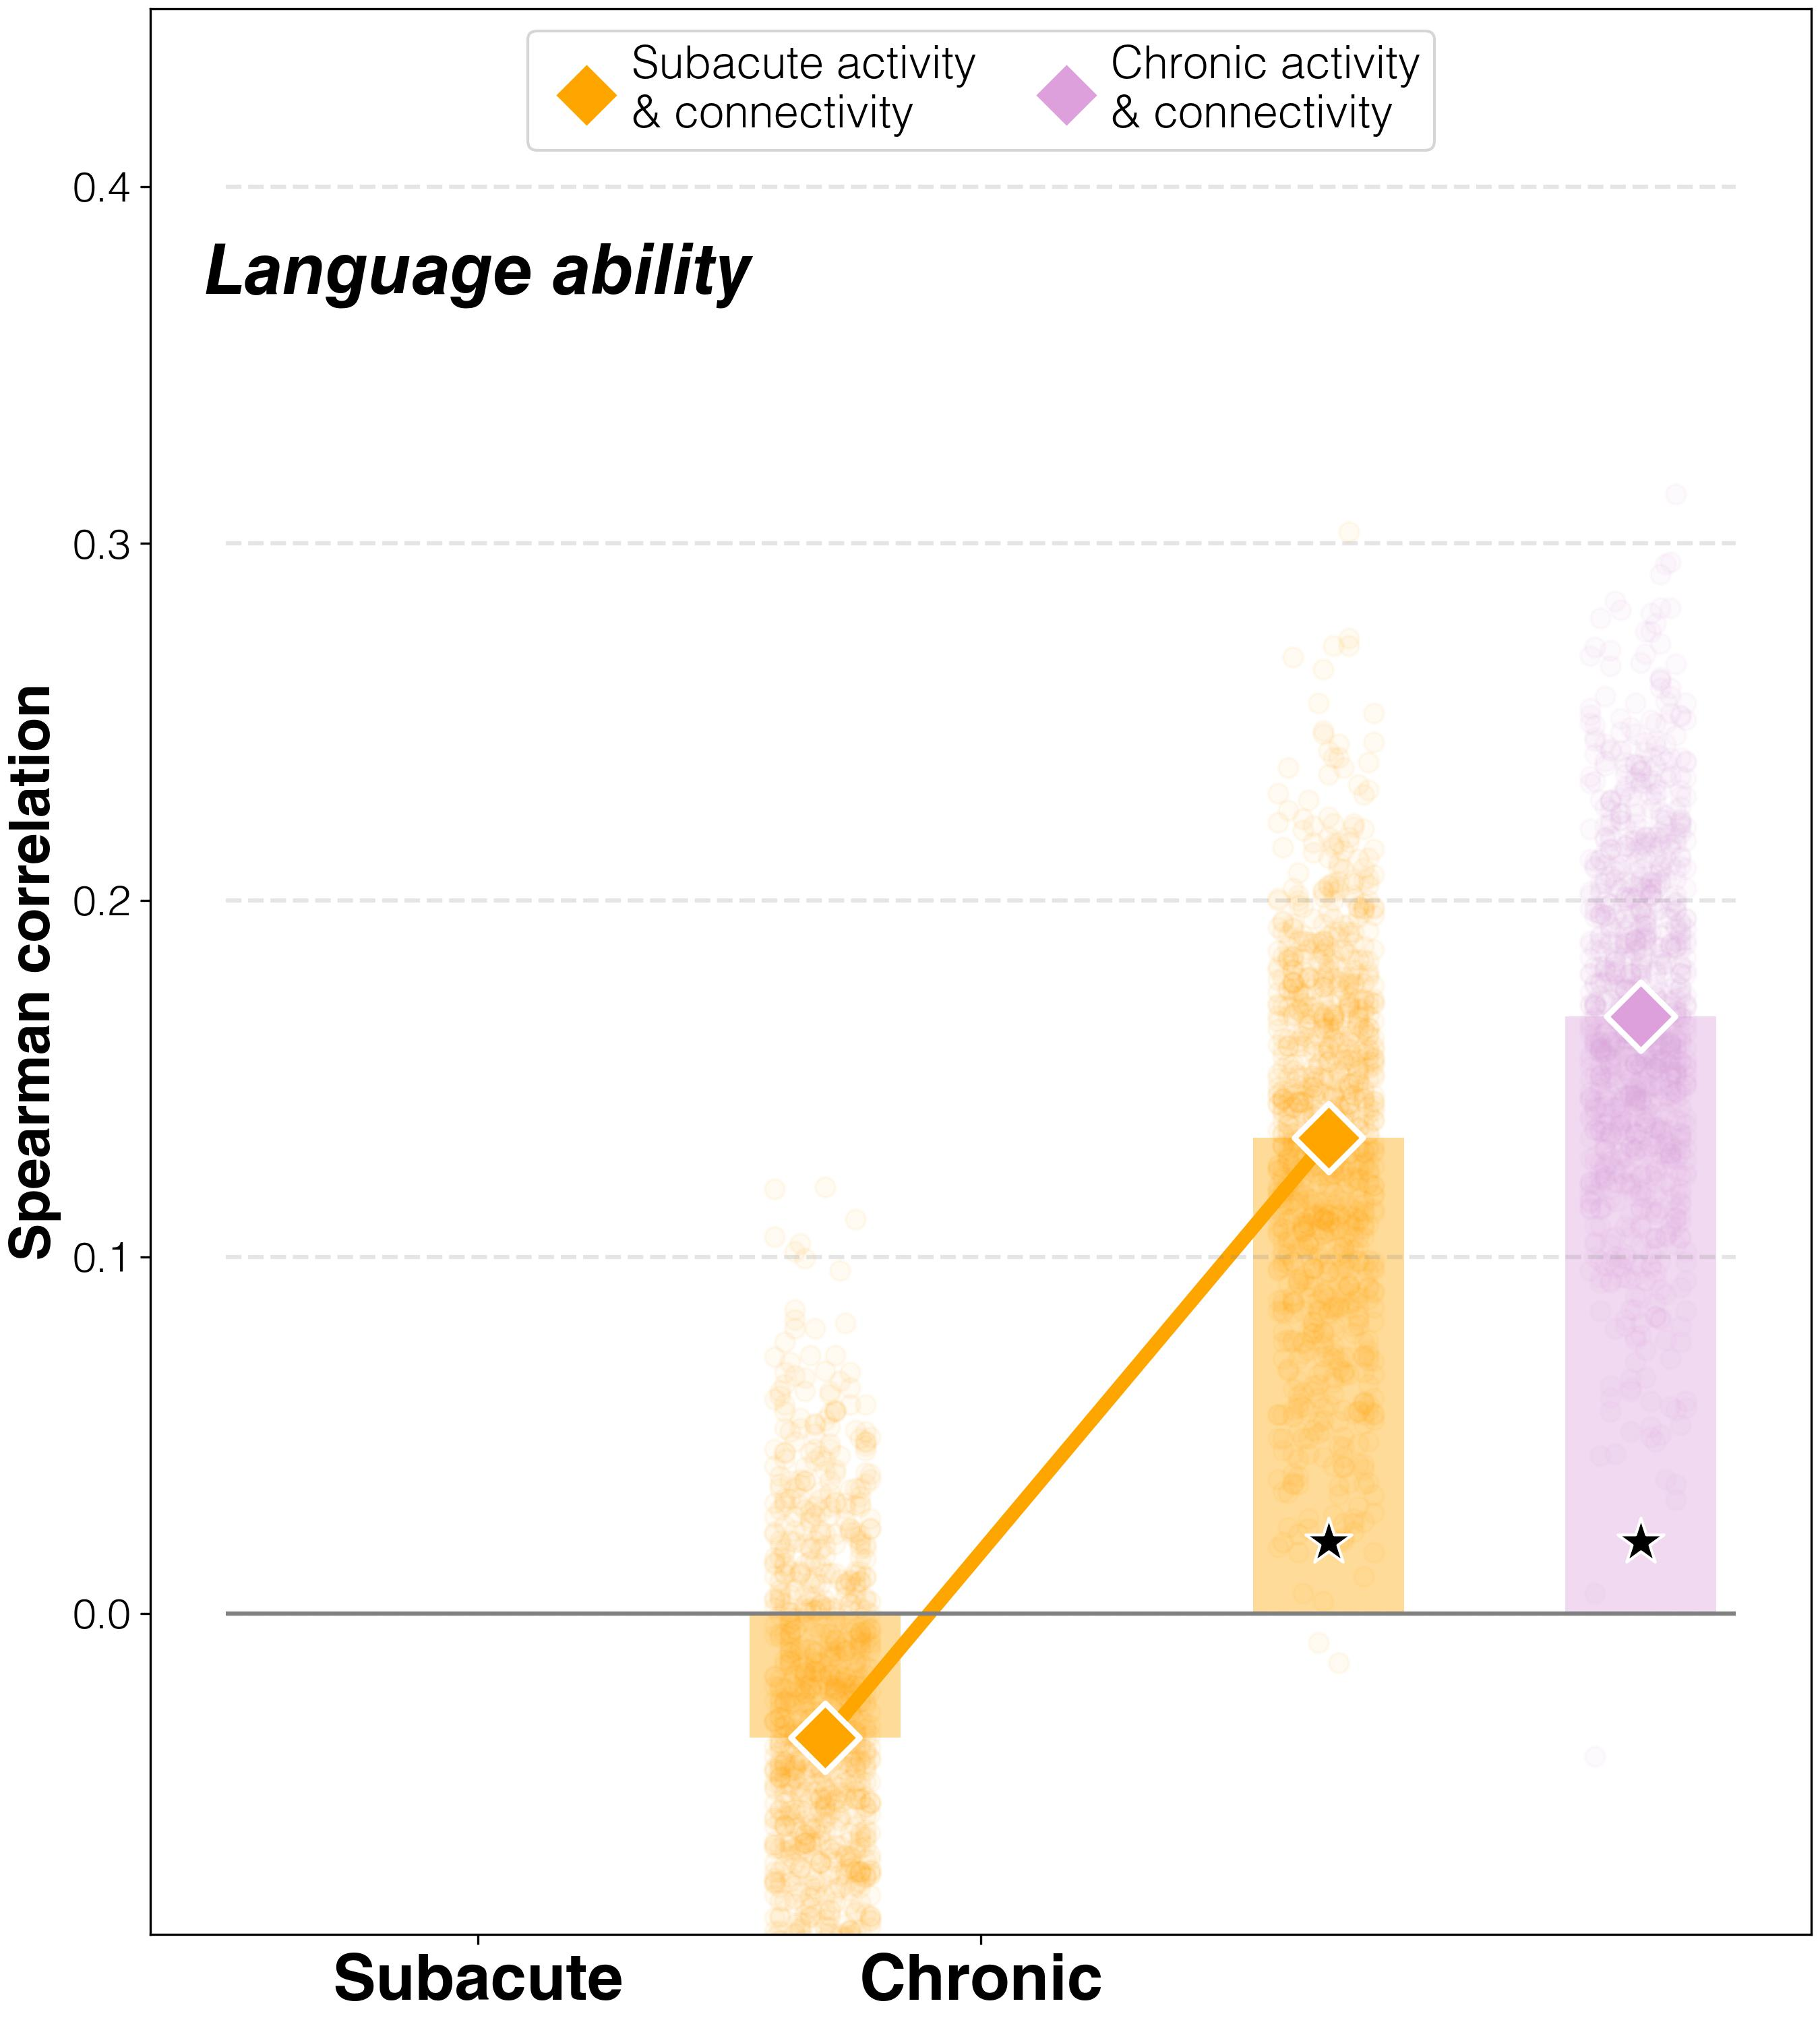

Source data for this figure (header and first rows):
target	predictor	average_spearman_rho	95%_CI	FDR_p	raw_p
abilities T2	both T2	-0.03483	(-0.0681, 0.06)	0.4748	0.4748
abilities T3	both T2	0.1334	(0.10048, 0.22667)	0.0108	0.0072
abilities T3	both T3	0.1674	(0.13524, 0.26143)	0.003	0.001
